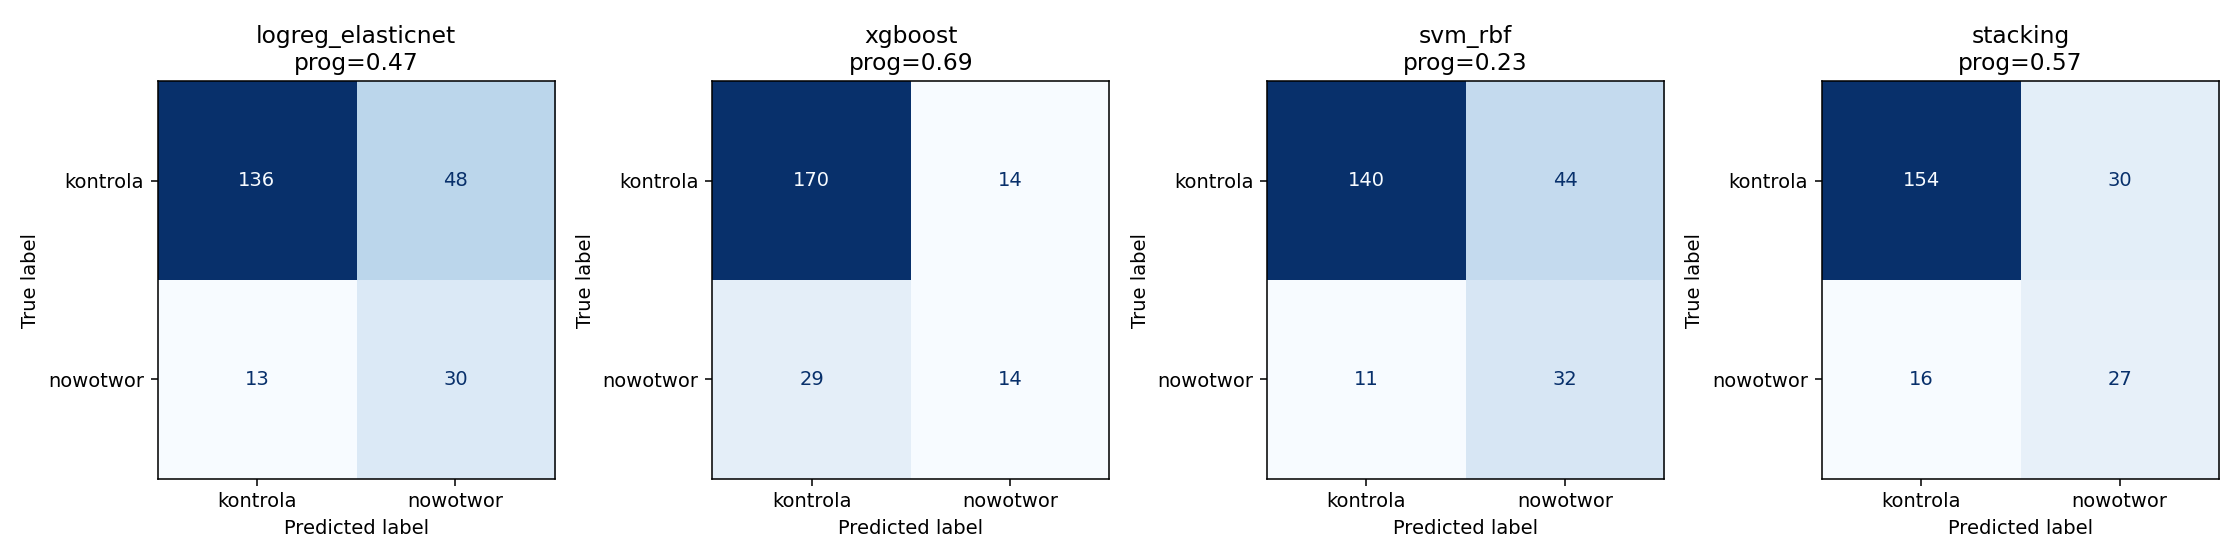

The file beside this chart, header and first rows:
model, prog_youden, TN, FP, FN, TP, czulosc, swoistosc, dokladnosc
logreg_elasticnet, 0.4732, 136, 48, 13, 30, 0.6977, 0.7391, 0.7313
xgboost, 0.6922, 170, 14, 29, 14, 0.3256, 0.9239, 0.8106
svm_rbf, 0.2291, 140, 44, 11, 32, 0.7442, 0.7609, 0.7577
stacking, 0.5716, 154, 30, 16, 27, 0.6279, 0.837, 0.7974
